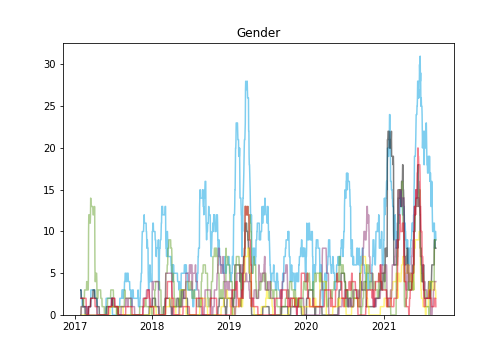

The table this chart was drawn from, first rows:
, AFD, CDUCSU, FDP, GRUENE, LINKE, SPD
2017-01-01, , , , , , 
2017-01-02, , , , , , 
2017-01-03, , , , , , 
2017-01-04, , , , , , 
2017-01-05, , , , , , 
2017-01-06, , , , , , 
2017-01-07, , , , , , 
2017-01-08, , , , , , 
2017-01-09, , , , , , 
2017-01-10, , , , , , 
2017-01-11, , , , , , 
2017-01-12, , , , , , 
2017-01-13, , , , , , 
2017-01-14, , , , , , 
2017-01-15, , , , , , 
2017-01-16, , , , , , 
2017-01-17, , , , , , 
2017-01-18, , , , , , 
2017-01-19, , , , , , 
2017-01-20, , , , , , 
2017-01-21, , , , , , 
2017-01-22, , , , , , 
2017-01-23, , , , , , 
2017-01-24, , , , , , 
2017-01-25, , , , , , 
2017-01-26, , , , , , 
2017-01-27, , , , , , 
2017-01-28, , , , , , 
2017-01-29, , , , , , 
2017-01-30, 3.0, 3.0, 0.0, 0.0, 0.0, 2.0
2017-01-31, 3.0, 3.0, 0.0, 0.0, 0.0, 2.0
2017-02-01, 3.0, 2.0, 0.0, 1.0, 1.0, 2.0
2017-02-02, 2.0, 2.0, 0.0, 1.0, 1.0, 2.0
2017-02-03, 2.0, 2.0, 0.0, 1.0, 1.0, 2.0
2017-02-04, 2.0, 2.0, 0.0, 1.0, 1.0, 2.0
2017-02-05, 2.0, 2.0, 0.0, 1.0, 1.0, 2.0
2017-02-06, 1.0, 2.0, 0.0, 1.0, 1.0, 2.0
2017-02-07, 1.0, 2.0, 0.0, 1.0, 1.0, 2.0
2017-02-08, 1.0, 2.0, 0.0, 1.0, 1.0, 2.0
2017-02-09, 1.0, 2.0, 0.0, 1.0, 1.0, 2.0
2017-02-10, 1.0, 1.0, 0.0, 1.0, 1.0, 2.0
2017-02-11, 1.0, 1.0, 0.0, 1.0, 1.0, 2.0
2017-02-12, 1.0, 1.0, 0.0, 1.0, 1.0, 2.0
2017-02-13, 1.0, 1.0, 0.0, 2.0, 1.0, 2.0
2017-02-14, 1.0, 1.0, 0.0, 2.0, 1.0, 2.0
2017-02-15, 1.0, 1.0, 0.0, 2.0, 1.0, 2.0
2017-02-16, 1.0, 1.0, 0.0, 2.0, 1.0, 2.0
2017-02-17, 1.0, 1.0, 0.0, 3.0, 1.0, 2.0
2017-02-18, 1.0, 1.0, 0.0, 3.0, 1.0, 2.0
2017-02-19, 1.0, 1.0, 0.0, 3.0, 1.0, 2.0
2017-02-20, 1.0, 0.0, 0.0, 3.0, 1.0, 2.0
2017-02-21, 1.0, 0.0, 0.0, 3.0, 1.0, 2.0
2017-02-22, 1.0, 0.0, 0.0, 3.0, 1.0, 2.0
2017-02-23, 1.0, 0.0, 0.0, 3.0, 1.0, 2.0
2017-02-24, 1.0, 0.0, 0.0, 3.0, 1.0, 2.0
2017-02-25, 1.0, 0.0, 0.0, 3.0, 1.0, 1.0
2017-02-26, 0.0, 0.0, 0.0, 3.0, 1.0, 1.0
2017-02-27, 0.0, 0.0, 0.0, 4.0, 1.0, 0.0
2017-02-28, 0.0, 0.0, 0.0, 4.0, 1.0, 0.0
2017-03-01, 0.0, 0.0, 0.0, 4.0, 1.0, 0.0
... 1,649 more rows
